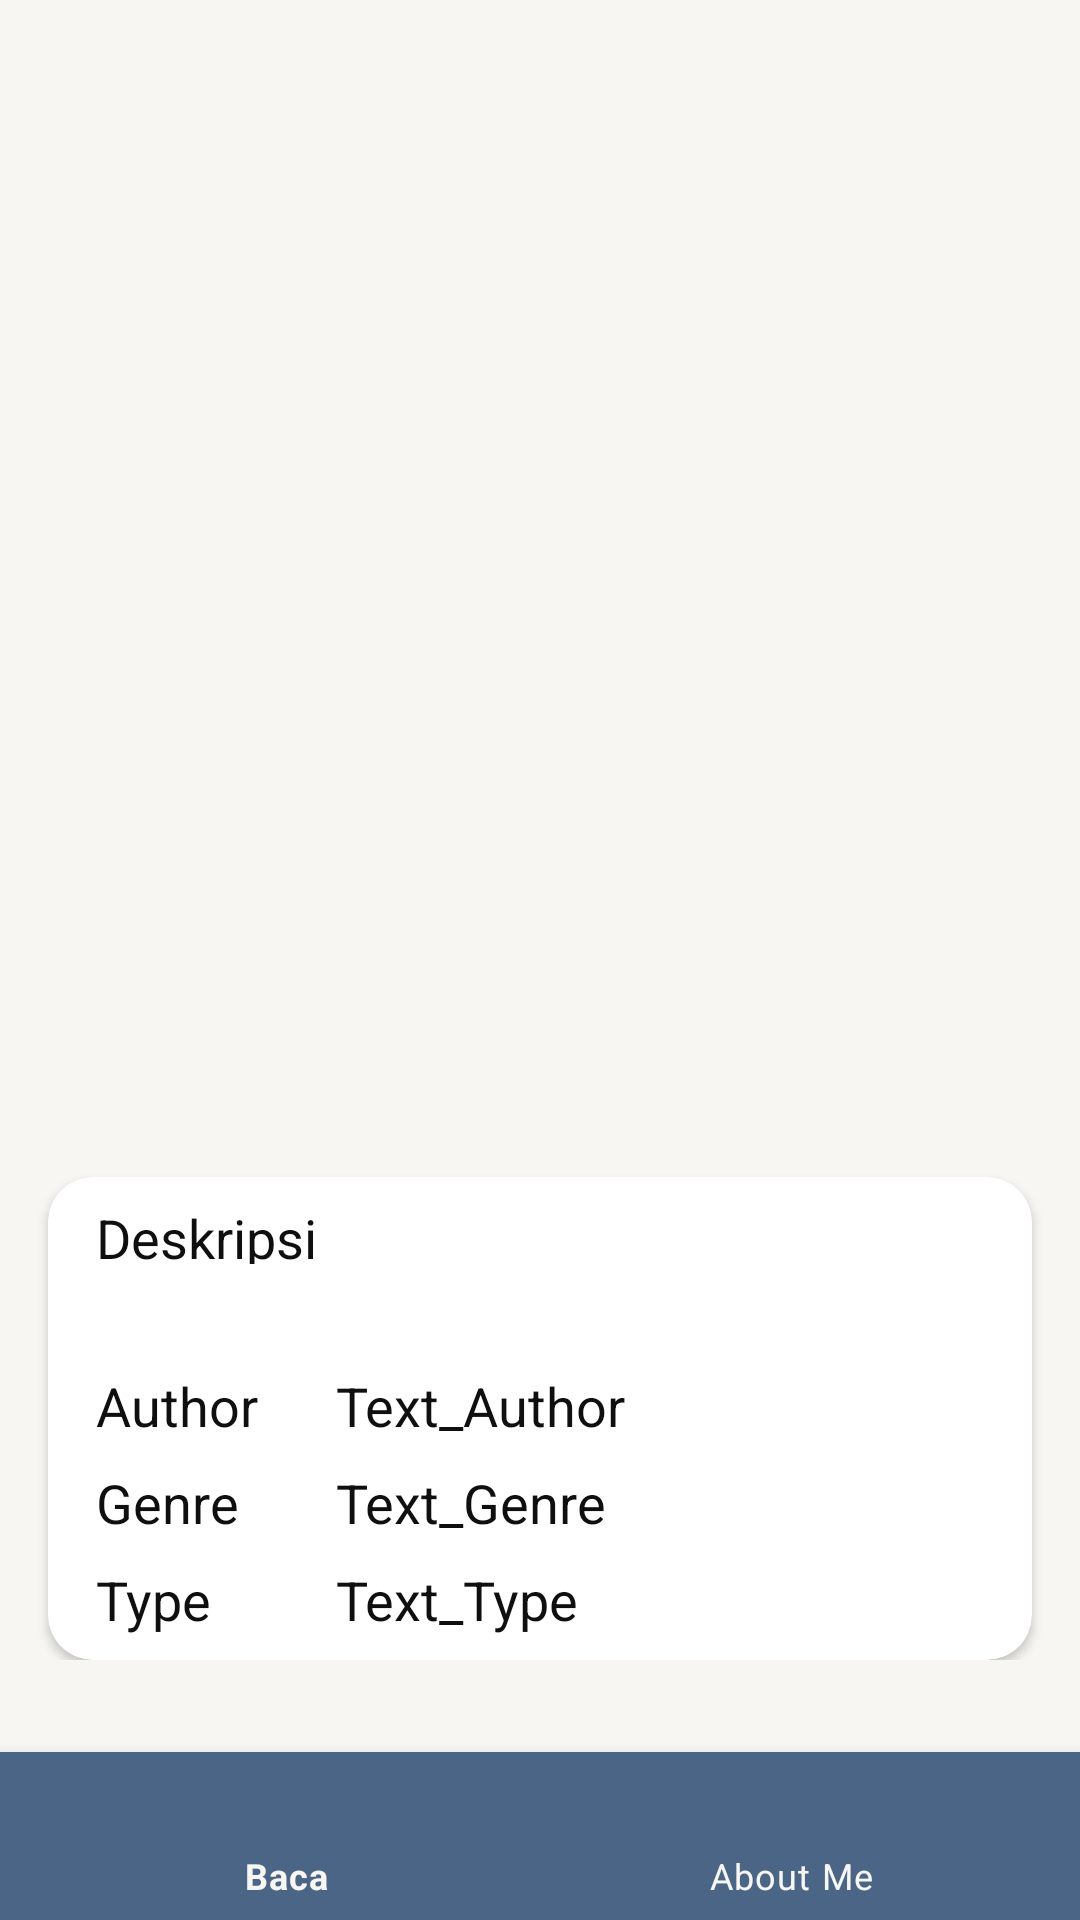

The Android layout XML behind this screen, and the referenced resources:
<!-- AndroidManifest.xml: application theme Theme.ProjectAkhirDicoding -->
<!-- res/layout/activity_detail_comic.xml -->
<?xml version="1.0" encoding="utf-8"?>
<androidx.constraintlayout.widget.ConstraintLayout xmlns:android="http://schemas.android.com/apk/res/android"
    xmlns:app="http://schemas.android.com/apk/res-auto"
    xmlns:tools="http://schemas.android.com/tools"
    android:layout_width="match_parent"
    android:layout_height="match_parent"
    android:background="@color/white_blue">

    <ScrollView
        android:layout_width="match_parent"
        android:layout_height="0dp"
        app:layout_constraintTop_toTopOf="parent"
        app:layout_constraintStart_toStartOf="parent"
        app:layout_constraintEnd_toEndOf="parent"
        app:layout_constraintBottom_toBottomOf="parent"
        android:layout_marginBottom="55dp">

        <androidx.constraintlayout.widget.ConstraintLayout
            android:layout_width="match_parent"
            android:layout_height="wrap_content"
            android:padding="8dp">

            <TextView
                android:id="@+id/tv_item_name"
                android:layout_width="0dp"
                android:layout_height="wrap_content"
                android:layout_marginStart="8dp"
                android:layout_marginEnd="8dp"
                android:gravity="center"
                android:textSize="30sp"
                android:textColor="@color/black"
                app:layout_constraintEnd_toEndOf="parent"
                app:layout_constraintHorizontal_bias="0.0"
                app:layout_constraintStart_toStartOf="parent"
                app:layout_constraintTop_toTopOf="parent"
                tools:text="@string/title" />

            <ImageView
                android:id="@+id/img_item_photo"
                android:layout_width="240dp"
                android:layout_height="320dp"
                android:layout_marginTop="8dp"
                android:gravity="center"
                tools:ignore="ContentDescription"
                app:layout_constraintEnd_toEndOf="parent"
                app:layout_constraintStart_toStartOf="parent"
                app:layout_constraintTop_toBottomOf="@id/tv_item_name"
                tools:src="@tools:sample/avatars" />

            <androidx.cardview.widget.CardView
                android:id="@+id/card_view"
                android:layout_width="match_parent"
                android:layout_height="wrap_content"
                android:layout_gravity="center"
                android:layout_marginStart="8dp"
                android:layout_marginTop="16dp"
                android:layout_marginEnd="8dp"

                app:cardCornerRadius="15dp"
                app:layout_constraintEnd_toEndOf="parent"
                app:layout_constraintStart_toStartOf="parent"
                app:layout_constraintTop_toBottomOf="@+id/img_item_photo">

                <androidx.constraintlayout.widget.ConstraintLayout
                    android:layout_width="match_parent"
                    android:layout_height="wrap_content"
                    android:padding="8dp">

                    <TextView
                        android:id="@+id/text_title"
                        android:layout_width="match_parent"
                        android:layout_height="21dp"
                        android:layout_marginStart="8dp"
                        android:layout_marginEnd="8dp"
                        android:text="@string/description"
                        android:textSize="18sp"
                        android:textColor="@color/black"
                        app:layout_constraintEnd_toEndOf="parent"
                        app:layout_constraintStart_toStartOf="parent"
                        app:layout_constraintTop_toTopOf="parent"
                         />

                    <TextView
                        android:id="@+id/tv_item_description"
                        android:layout_width="match_parent"
                        android:layout_height="wrap_content"
                        android:layout_marginStart="8dp"
                        android:layout_marginTop="8dp"
                        android:layout_marginEnd="8dp"
                        tools:text="@string/description"
                        android:textColor="@android:color/black"
                        app:layout_constraintEnd_toEndOf="parent"
                        app:layout_constraintStart_toStartOf="parent"
                        app:layout_constraintTop_toBottomOf="@id/text_title" />

                    <TextView
                        android:id="@+id/author_text"
                        android:layout_width="wrap_content"
                        android:layout_height="wrap_content"
                        android:layout_marginStart="8dp"
                        android:layout_marginTop="8dp"
                        android:layout_marginEnd="8dp"
                        android:ellipsize="end"
                        android:textSize="18sp"
                        android:textColor="@color/black"
                        app:layout_constraintBottom_toBottomOf="parent"
                        app:layout_constraintEnd_toEndOf="parent"
                        app:layout_constraintHorizontal_bias="0.0"
                        app:layout_constraintStart_toStartOf="parent"
                        app:layout_constraintTop_toBottomOf="@id/tv_item_description"
                        app:layout_constraintVertical_bias="0.0"
                        android:text="@string/author" />

                    <TextView
                        android:id="@+id/tv_item_author"
                        android:layout_width="0dp"
                        android:layout_height="wrap_content"
                        android:layout_marginStart="8dp"
                        android:layout_marginTop="8dp"
                        android:layout_marginEnd="8dp"
                        android:textSize="18sp"
                        android:textColor="@color/black"
                        app:layout_constraintEnd_toEndOf="parent"
                        app:layout_constraintStart_toStartOf="@id/guideline"
                        app:layout_constraintTop_toBottomOf="@id/tv_item_description"
                        app:layout_constraintVertical_bias="0.0"
                        android:text="@string/author_text" />

                    <TextView
                        android:id="@+id/genre_text"
                        android:layout_width="wrap_content"
                        android:layout_height="wrap_content"
                        android:layout_marginStart="8dp"
                        android:layout_marginTop="8dp"
                        android:layout_marginEnd="8dp"
                        android:ellipsize="end"
                        android:textSize="18sp"
                        android:textColor="@color/black"
                        app:layout_constraintBottom_toBottomOf="parent"
                        app:layout_constraintEnd_toEndOf="parent"
                        app:layout_constraintHorizontal_bias="0.0"
                        app:layout_constraintStart_toStartOf="parent"
                        app:layout_constraintTop_toBottomOf="@id/tv_item_author"
                        app:layout_constraintVertical_bias="0.0"
                        android:text="@string/genre" />

                    <TextView
                        android:id="@+id/tv_item_genre"
                        android:layout_width="0dp"
                        android:layout_height="wrap_content"
                        android:layout_marginStart="8dp"
                        android:layout_marginTop="8dp"
                        android:layout_marginEnd="8dp"
                        android:ellipsize="end"
                        android:textSize="18sp"
                        android:textColor="@color/black"
                        app:layout_constraintEnd_toEndOf="parent"
                        app:layout_constraintStart_toStartOf="@id/guideline"
                        app:layout_constraintTop_toBottomOf="@id/tv_item_author"
                        app:layout_constraintVertical_bias="0.0"
                        android:text="@string/genre_text" />

                    <TextView
                        android:id="@+id/type_text"
                        android:layout_width="wrap_content"
                        android:layout_height="wrap_content"
                        android:layout_marginStart="8dp"
                        android:layout_marginTop="8dp"
                        android:layout_marginEnd="8dp"
                        android:ellipsize="end"
                        android:textSize="18sp"
                        android:textColor="@color/black"
                        app:layout_constraintBottom_toBottomOf="parent"
                        app:layout_constraintEnd_toEndOf="parent"
                        app:layout_constraintHorizontal_bias="0.0"
                        app:layout_constraintStart_toStartOf="parent"
                        app:layout_constraintTop_toBottomOf="@id/tv_item_genre"
                        app:layout_constraintVertical_bias="0.0"
                        android:text="@string/type" />

                    <TextView
                        android:id="@+id/tv_item_type"
                        android:layout_width="0dp"
                        android:layout_height="wrap_content"
                        android:layout_marginStart="8dp"
                        android:layout_marginTop="8dp"
                        android:layout_marginEnd="8dp"
                        android:ellipsize="end"
                        android:textSize="18sp"
                        android:textColor="@color/black"
                        app:layout_constraintEnd_toEndOf="parent"
                        app:layout_constraintStart_toStartOf="@id/guideline"
                        app:layout_constraintTop_toBottomOf="@id/tv_item_genre"
                        app:layout_constraintVertical_bias="0.0"
                        android:text="@string/type_text" />

                    <androidx.constraintlayout.widget.Guideline
                        android:id="@+id/guideline"
                        android:layout_width="wrap_content"
                        android:layout_height="wrap_content"
                        android:orientation="vertical"
                        app:layout_constraintGuide_begin="80dp" />
                </androidx.constraintlayout.widget.ConstraintLayout>

            </androidx.cardview.widget.CardView>

        </androidx.constraintlayout.widget.ConstraintLayout>

    </ScrollView>

    <com.google.android.material.bottomnavigation.BottomNavigationView
        android:id="@+id/navigation"
        android:layout_width="match_parent"
        android:layout_height="wrap_content"
        android:layout_gravity="bottom"
        android:background="@color/blue"
        app:itemIconTint="@color/white"
        app:itemTextColor="@color/white_blue"
        app:layout_constraintBottom_toBottomOf="parent"
        app:layout_constraintStart_toStartOf="parent"
        app:layout_constraintEnd_toEndOf="parent"
        app:menu="@menu/navbar" />

</androidx.constraintlayout.widget.ConstraintLayout>
<!-- resources referenced by this layout -->
<resources>
  <color name="black">#0F0F0F</color>
  <color name="blue">#4B6587</color>
  <color name="white">#FFFFFF</color>
  <color name="white_blue">#F7F6F2</color>
  <string name="author">Author</string>
  <string name="author_text">Text_Author</string>
  <string name="description">Deskripsi</string>
  <string name="genre">Genre</string>
  <string name="genre_text">Text_Genre</string>
  <string name="title">Judul Komik</string>
  <string name="type">Type</string>
  <string name="type_text">Text_Type</string>
  <style name="Theme.ProjectAkhirDicoding" parent="Theme.MaterialComponents.DayNight.DarkActionBar">
          
          <item name="colorPrimary">@color/purple_500</item>
          <item name="colorPrimaryVariant">@color/purple_700</item>
          <item name="colorOnPrimary">@color/white</item>
          
          <item name="colorSecondary">@color/teal_200</item>
          <item name="colorSecondaryVariant">@color/teal_700</item>
          <item name="colorOnSecondary">@color/black</item>
          
          <item name="android:statusBarColor" tools:targetApi="l">?attr/colorPrimaryVariant</item>
          
      </style>
  <color name="purple_500">#4B6587</color>
  <color name="purple_700">#4B6587</color>
  <color name="teal_200">#FF03DAC5</color>
  <color name="teal_700">#FF018786</color>
</resources>
